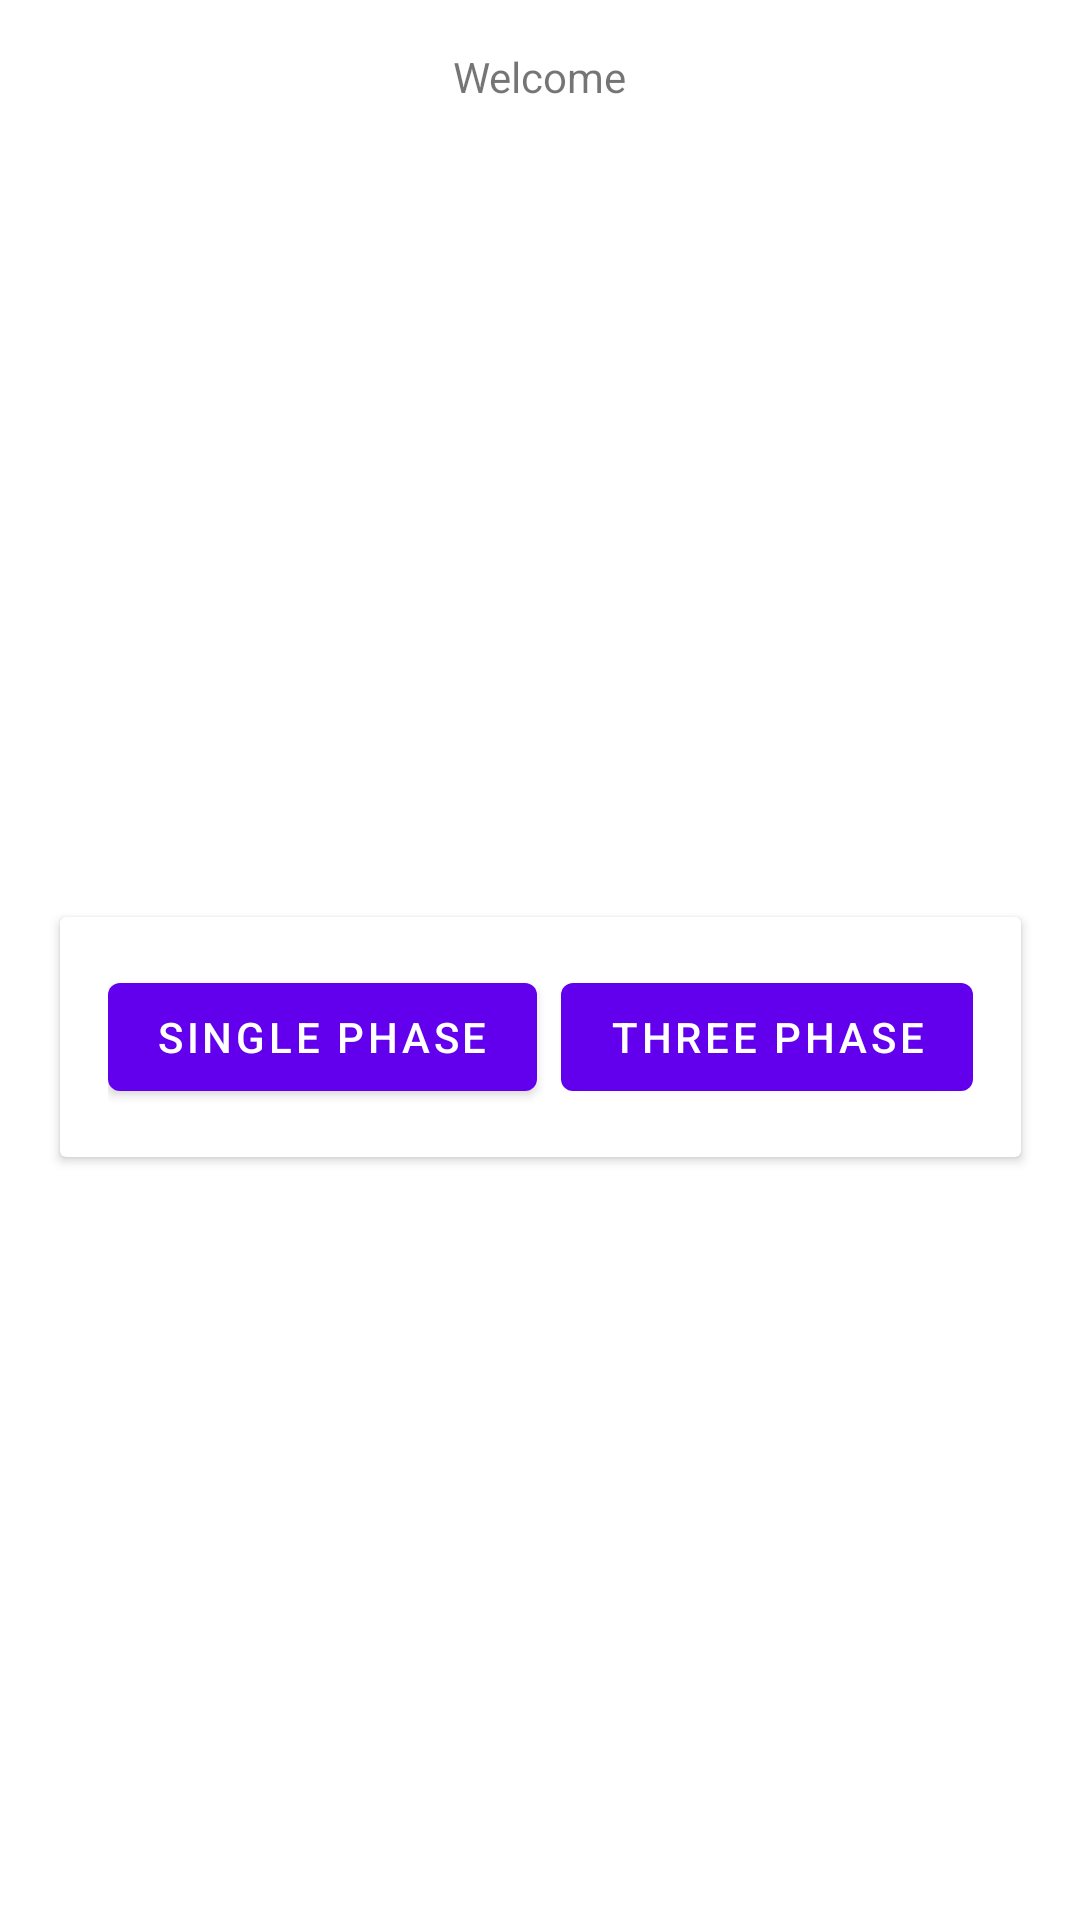

Here is an Android app screen rendered from its layout file. Give the layout XML and the strings, colors and styles it references.
<!-- AndroidManifest.xml: application theme AppTheme -->
<!-- res/layout/fragment_start_page.xml -->
<?xml version="1.0" encoding="utf-8"?>
<androidx.constraintlayout.widget.ConstraintLayout xmlns:android="http://schemas.android.com/apk/res/android"
    xmlns:app="http://schemas.android.com/apk/res-auto"
    xmlns:tools="http://schemas.android.com/tools"
    android:layout_width="match_parent"
    android:layout_height="match_parent"
    tools:context=".StartPage">

    <com.google.android.material.textview.MaterialTextView
        android:id="@+id/textView"
        android:layout_width="wrap_content"
        android:layout_height="wrap_content"
        android:layout_marginLeft="@dimen/eight_dp"
        android:layout_marginTop="@dimen/sixteen_dp"
        android:layout_marginRight="@dimen/eight_dp"
        android:text="@string/welcome"
        app:layout_constraintLeft_toLeftOf="parent"
        app:layout_constraintRight_toRightOf="parent"
        app:layout_constraintTop_toTopOf="parent" />

    <androidx.cardview.widget.CardView
        android:layout_width="wrap_content"
        android:layout_height="wrap_content"
        android:layout_marginTop="@dimen/sixteen_dp"
        android:elevation="@dimen/sixteen_dp"
        app:layout_constraintBottom_toBottomOf="parent"
        app:layout_constraintEnd_toEndOf="parent"
        app:layout_constraintStart_toStartOf="parent"
        app:layout_constraintTop_toBottomOf="@id/textView">

        <LinearLayout
            android:layout_width="wrap_content"
            android:layout_height="wrap_content"

            android:layout_margin="@dimen/sixteen_dp"
            android:layout_marginEnd="@dimen/eight_dp"
            >

            <com.google.android.material.button.MaterialButton
                android:id="@+id/single_phase_button"
                android:layout_width="wrap_content"
                android:layout_height="wrap_content"
                android:layout_marginEnd="@dimen/margin_end"
                android:layout_marginRight="@dimen/margin_end"
                android:text="@string/single_phase" />

            <com.google.android.material.button.MaterialButton
                android:id="@+id/three_phase_button"
                android:layout_width="wrap_content"
                android:layout_marginLeft="@dimen/margin_end"
                android:layout_marginStart="@dimen/margin_end"

                android:layout_height="wrap_content"
                android:text="@string/three_phase" />

        </LinearLayout>


    </androidx.cardview.widget.CardView>

</androidx.constraintlayout.widget.ConstraintLayout>
<!-- resources referenced by this layout -->
<resources>
  <dimen name="eight_dp">8dp</dimen>
  <dimen name="margin_end">4dp</dimen>
  <dimen name="sixteen_dp">16dp</dimen>
  <string name="single_phase" translatable="false">Single Phase</string>
  <string name="three_phase" translatable="false">Three Phase</string>
  <string name="welcome" translatable="false">Welcome</string>
  <style name="AppTheme" parent="Theme.MaterialComponents.Light.DarkActionBar">
          
          <item name="colorPrimary">@color/colorPrimary</item>
          <item name="colorPrimaryDark">@color/colorPrimaryDark</item>
          <item name="colorAccent">@color/colorAccent</item>
      </style>
  <!-- not gathered from this repository: default colours our renderer supplied (Android Studio template values) -->
  <color name="colorPrimary">#FF6200EE</color>
  <color name="colorPrimaryDark">#FF3700B3</color>
  <color name="colorAccent">#FF03DAC5</color>
</resources>
